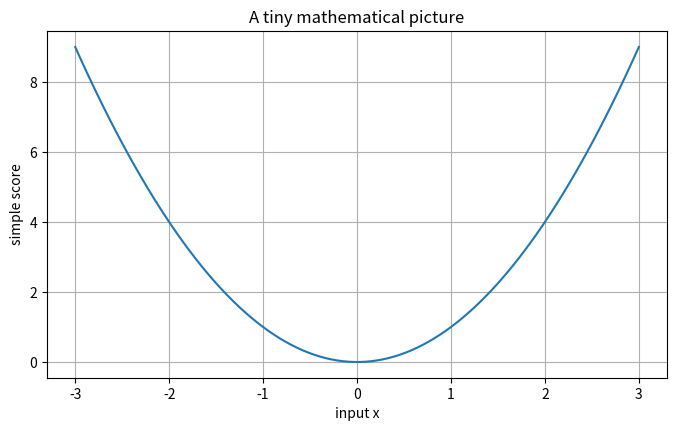
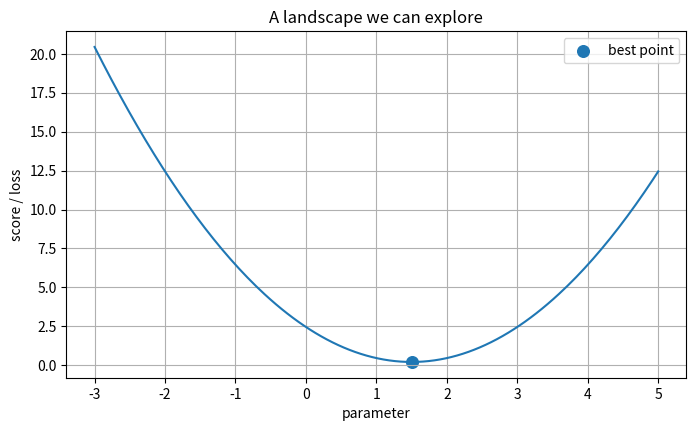
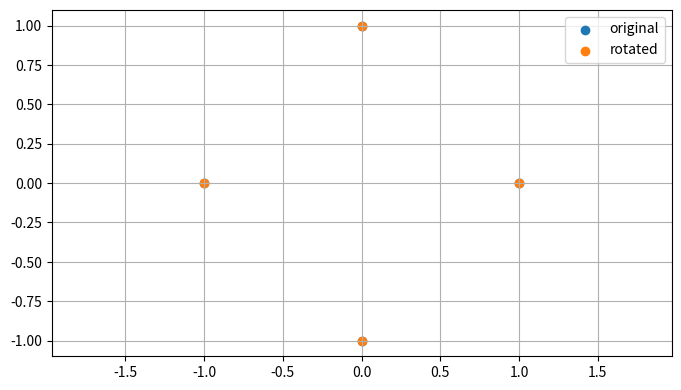

Here is the Python script that generated these plots, in order:
import numpy as np
import matplotlib.pyplot as plt

np.random.seed(7)
plt.rcParams['figure.figsize'] = (8, 4.5)
plt.rcParams['axes.grid'] = True


x = np.linspace(-3, 3, 100)
y = x**2

plt.plot(x, y)
plt.xlabel("input x")
plt.ylabel("simple score")
plt.title("A tiny mathematical picture")
plt.show()

def score(parameter):
    # A deliberately simple objective: its minimum is easy to see.
    return (parameter - 1.5) ** 2 + 0.2

parameters = np.linspace(-3, 5, 200)
losses = score(parameters)

plt.plot(parameters, losses)
plt.scatter([1.5], [0.2], s=70, label="best point")
plt.xlabel("parameter")
plt.ylabel("score / loss")
plt.legend()
plt.title("A landscape we can explore")
plt.show()

# Topic-specific experiment
pts=np.array([[1,0],[0,1],[-1,0],[0,-1.]])
theta=np.pi/2; R=np.array([[np.cos(theta),-np.sin(theta)],[np.sin(theta),np.cos(theta)]])
rot=pts@R.T
plt.scatter(pts[:,0],pts[:,1],label="original"); plt.scatter(rot[:,0],rot[:,1],label="rotated"); plt.axis("equal"); plt.legend(); plt.show()
